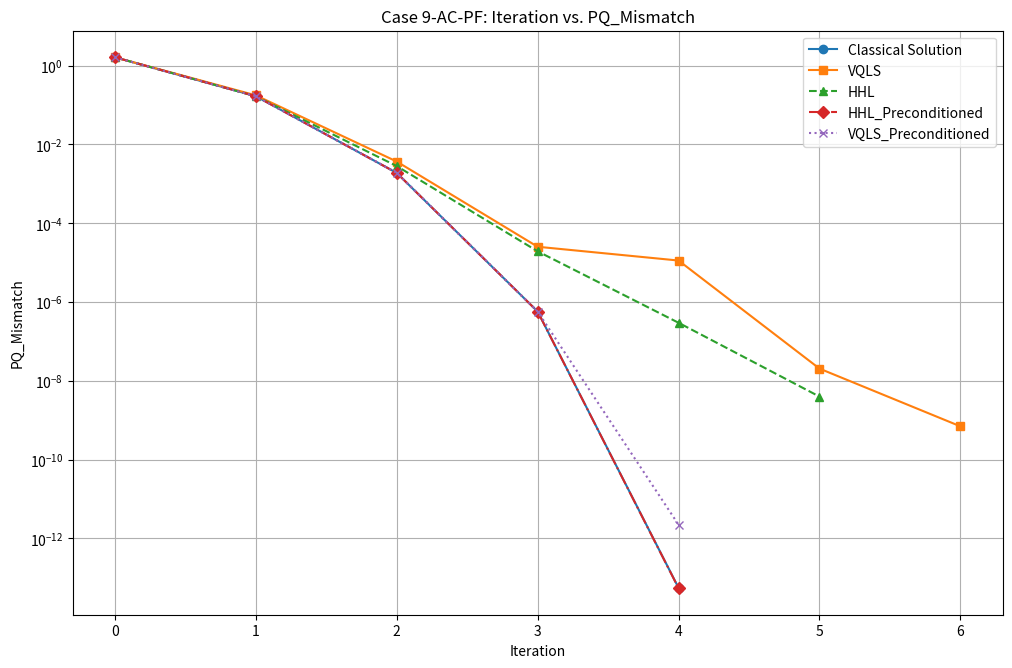

Source code (Python):
import matplotlib.pyplot as plt
import matplotlib.cm as cm

# Define data for plotting
iterations_classical = range(0, 5)
pq_mismatch_classical = [1.630e+00, 1.671e-01, 1.887e-03, 5.714e-07, 5.507e-14]

#vqls-guided
iterations_vqls = range(0, 7)
pq_mismatch_vqls = [1.630e+00, 1.759e-01, 3.673e-03, 2.521e-05, 1.126e-05, 2.033e-08, 6.961e-10]

iterations_hhl = range(0, 6)
pq_mismatch_hhl = [1.630e+00, 1.670e-01, 2.815e-03, 1.929e-05, 2.962e-07, 3.957e-09]

iterations_vqls_preconditioned = range(0, 5)
pq_mismatch_vqls_preconditioned = [1.630e+00, 1.671e-01, 1.887e-03, 5.714e-07, 2.208e-12]

iterations_hhl_preconditioned = range(0, 5)
pq_mismatch_hhl_preconditioned = [1.630e+00, 1.671e-01, 1.887e-03, 5.714e-07, 5.418e-14]

# Define colorblind-friendly palette
colors = cm.get_cmap('tab10').colors

# Set up the plot
plt.figure(figsize=(12, 8))

# Plot each condition with appropriate styles and labels
plt.plot(iterations_classical, pq_mismatch_classical, marker='o', linestyle='-', color=colors[0], label='Classical Solution')
plt.plot(iterations_vqls, pq_mismatch_vqls, marker='s', linestyle='solid', color=colors[1], label='VQLS')
plt.plot(iterations_hhl, pq_mismatch_hhl, marker='^', linestyle='dashed', color=colors[2], label='HHL')
plt.plot(iterations_hhl_preconditioned, pq_mismatch_hhl_preconditioned, marker='D', linestyle='dashdot', color=colors[3], label='HHL_Preconditioned')
plt.plot(iterations_vqls_preconditioned, pq_mismatch_vqls_preconditioned, marker='x', linestyle='dotted', color=colors[4], label='VQLS_Preconditioned')

# Add labels and title
plt.xlabel('Iteration')
plt.ylabel('PQ_Mismatch')
plt.title('Case 9-AC-PF: Iteration vs. PQ_Mismatch')
# Display legend
plt.legend()
# Adjust spacing
plt.subplots_adjust(bottom=0.15)
# Enable grid for better readability
plt.grid(True)
# Set y-axis to logarithmic scale
plt.yscale('log')
# Display the plot
plt.show()